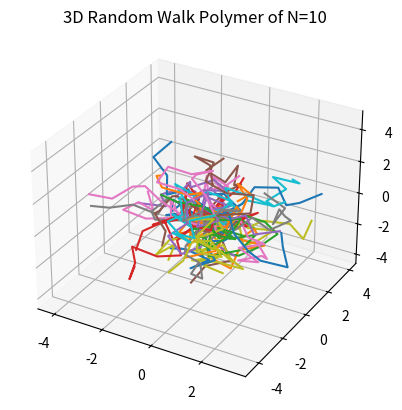
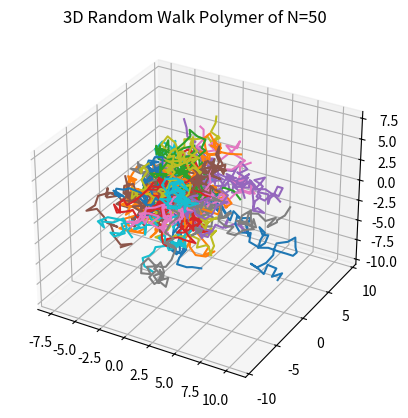
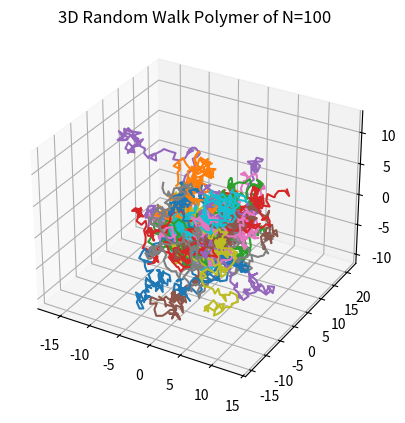
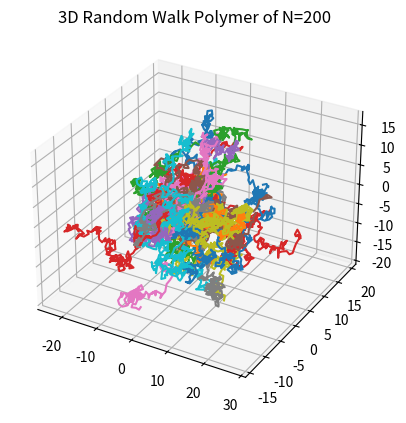
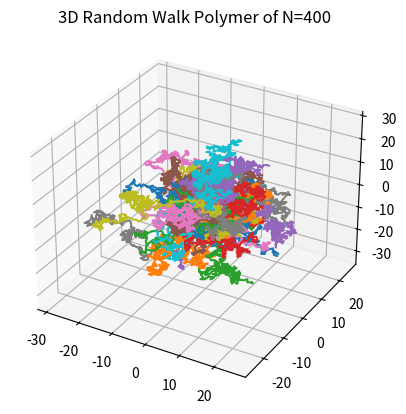
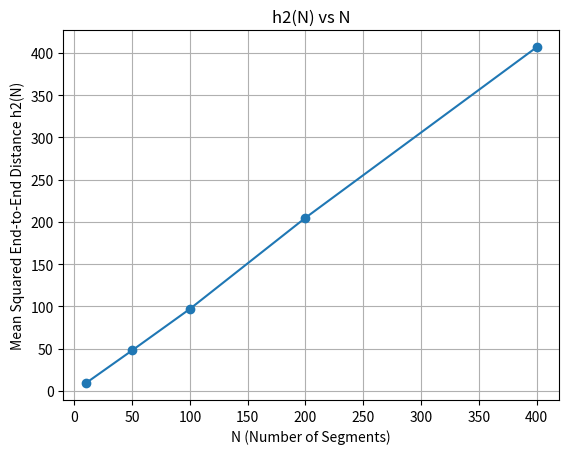

Write the Python code that produced these figures, in order.
import numpy as np
import matplotlib.pyplot as plt
from mpl_toolkits.mplot3d import Axes3D

def generate_unit_vector():
    phi = np.random.uniform(0, 2*np.pi)
    costheta = np.random.uniform(-1, 1)
    theta = np.acos(costheta)
    x = np.sin(theta) * np.cos(phi)
    y = np.sin(theta) * np.sin(phi)
    z = np.cos(theta)
    return np.array([x, y, z])

def polymer_chain(N):
    positions = np.zeros((N, 3))
    for i in range(1, N):
        positions[i] = positions[i-1] + generate_unit_vector()
    return positions

def plot_polymer_chains(N):
    fig = plt.figure()
    ax = fig.add_subplot(111, projection='3d')
    for _ in range(50):
        chain = polymer_chain(N)
        ax.plot(chain[:, 0], chain[:, 1], chain[:, 2])
    plt.title(f'3D Random Walk Polymer of N={N}')
    plt.savefig(f'Chain3D{N}.png')
    plt.close()
    
def mean_squared_end_to_end_distance(N, num_chains=2000):
    distances = []
    for _ in range(num_chains):
        chain = polymer_chain(N)
        distance = np.linalg.norm(chain[-1] - chain[0])
        distances.append(distance**2)
    return np.mean(distances)

N_values = [10, 50, 100, 200, 400]
means = []

# Generate and plot chains
for N in N_values:
    plot_polymer_chains(N)
    mean_h2 = mean_squared_end_to_end_distance(N)
    means.append(mean_h2)

# Plot mean squared end-to-end distance versus N
plt.plot(N_values, means, '-o')
plt.xlabel('N (Number of Segments)')
plt.ylabel('Mean Squared End-to-End Distance h2(N)')
plt.title('h2(N) vs N')
plt.grid(True)
plt.savefig('h2vsN.png')
plt.close()

# Determine the scaling relationship fitting
coefficients = np.polyfit(np.log(N_values), np.log(means), 1)
v = coefficients[0]
print(f'The estimated scaling exponent v is approximately {v:.2f}')
